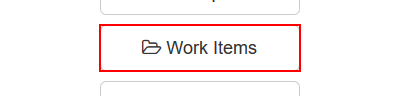
Task: Robotic Enterprise Framework
Workflow: System1_NavigateTo_WorkItem

Step 1: click on the button '*Work Items' in window 'ACME System 1 - Dashboard' (firefox.exe)
